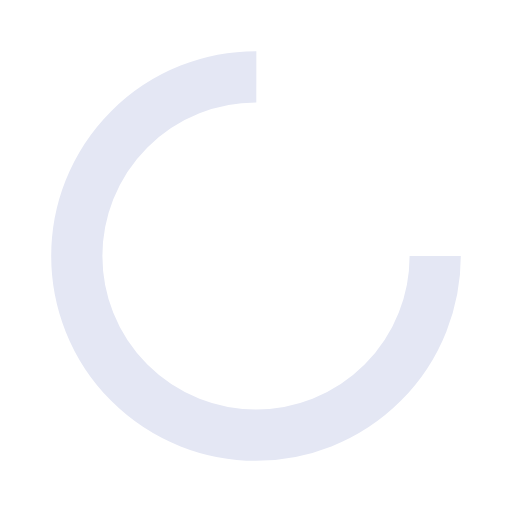
t = 0.00 s
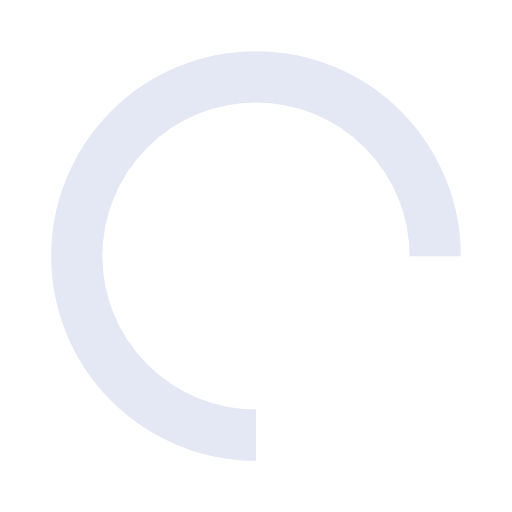
t = 0.25 s
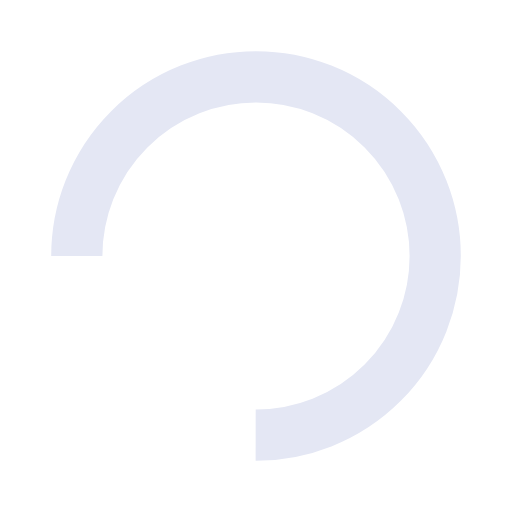
t = 0.50 s
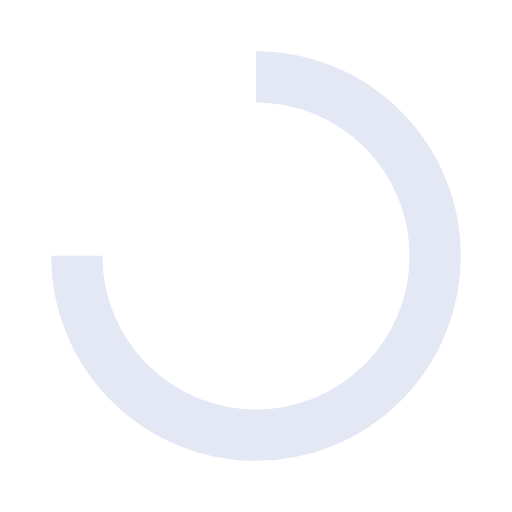
t = 0.75 s

The animated SVG that drew these frames (rendered in a browser with its animation timeline set to each time). Animation: 1 SMIL element (animateTransform=1); one cycle of 1.00 s, repeats indefinitely.

<svg xmlns="http://www.w3.org/2000/svg" viewBox="0 0 100 100" preserveAspectRatio="xMidYMid" width="267" height="267" style="shape-rendering: auto; display: block; background: transparent;" xmlns:xlink="http://www.w3.org/1999/xlink"><g><circle stroke-dasharray="164.93361431346415 56.97787143782138" r="35" stroke-width="10" stroke="#e4e7f4" fill="none" cy="50" cx="50">
  <animateTransform keyTimes="0;1" values="0 50 50;360 50 50" dur="1s" repeatCount="indefinite" type="rotate" attributeName="transform"></animateTransform>
</circle><g></g></g><!-- [ldio] generated by https://loading.io --></svg>